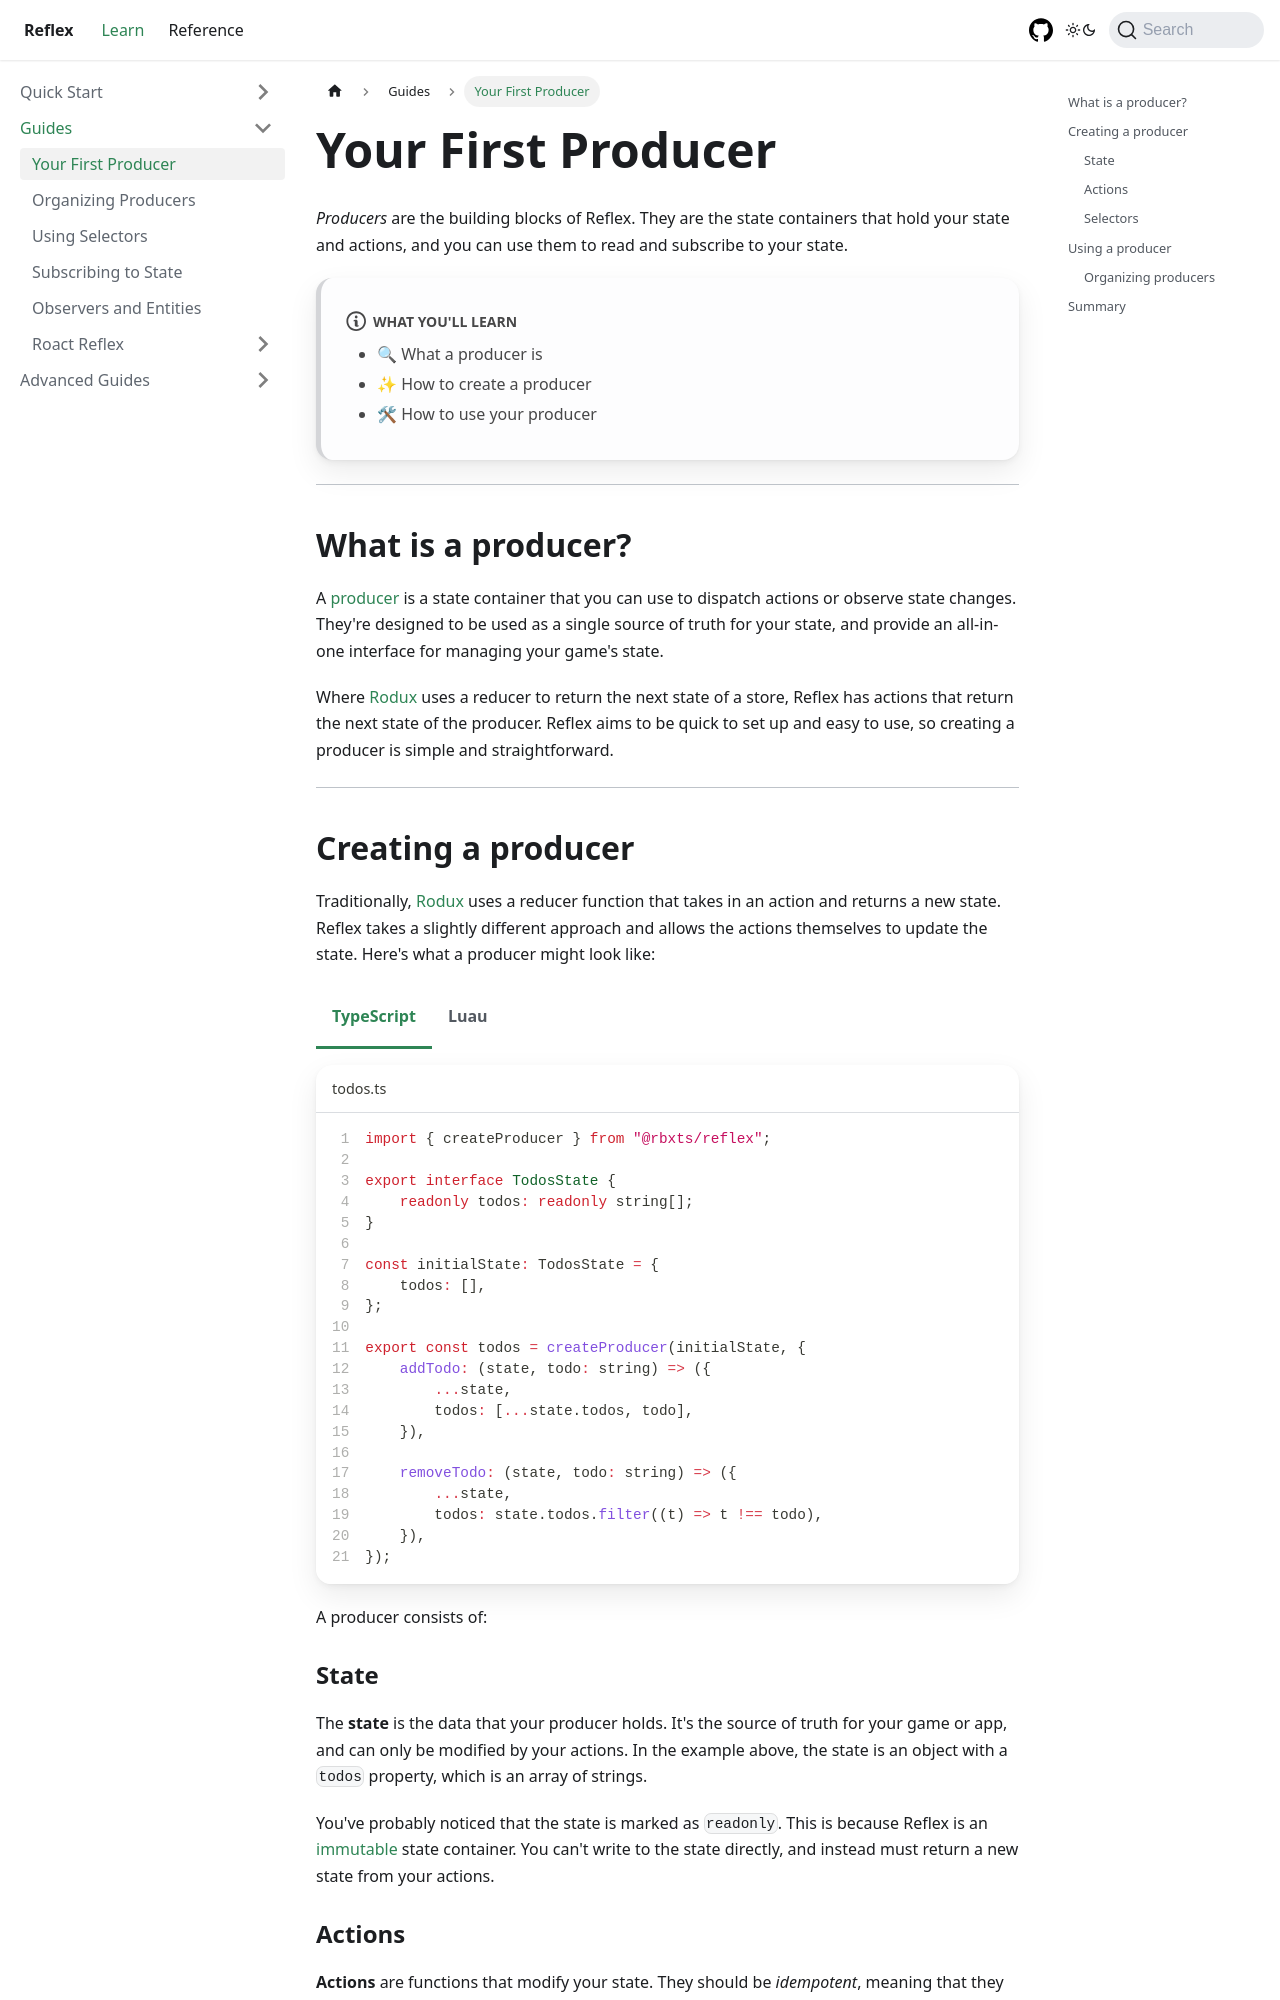

repository: littensy/reflex · page: docs/guides/your-first-producer/index.html · generator: docusaurus

---
description: Learn how to write a producer in Reflex.
---

import Tabs from "@theme/Tabs";
import TabItem from "@theme/TabItem";

# Your First Producer

_Producers_ are the building blocks of Reflex. They are the state containers that hold your state and actions, and you can use them to read and subscribe to your state.

:::note what you'll learn

-   🔍 What a producer is
-   ✨ How to create a producer
-   🛠 How to use your producer

:::

---

## What is a producer?

A [producer](../reference/reflex/producer) is a state container that you can use to dispatch actions or observe state changes. They're designed to be used as a single source of truth for your state, and provide an all-in-one interface for managing your game's state.

Where [Rodux](https://roblox.github.io/rodux) uses a reducer to return the next state of a store, Reflex has actions that return the next state of the producer. Reflex aims to be quick to set up and easy to use, so creating a producer is simple and straightforward.

---

## Creating a producer

Traditionally, [Rodux](https://roblox.github.io/rodux) uses a reducer function that takes in an action and returns a new state. Reflex takes a slightly different approach and allows the actions themselves to update the state. Here's what a producer might look like:

<Tabs groupId="languages">
<TabItem value="TypeScript" default>

```ts title="todos.ts" showLineNumbers
import { createProducer } from "@rbxts/reflex";

export interface TodosState {
	readonly todos: readonly string[];
}

const initialState: TodosState = {
	todos: [],
};

export const todos = createProducer(initialState, {
	addTodo: (state, todo: string) => ({
		...state,
		todos: [...state.todos, todo],
	}),

	removeTodo: (state, todo: string) => ({
		...state,
		todos: state.todos.filter((t) => t !== todo),
	}),
});
```

</TabItem>
<TabItem value="Luau">

```lua title="todos.lua" showLineNumbers
local Reflex = require(ReplicatedStorage.Packages.Reflex)

export type TodosProducer = Reflex.Producer<TodosState, TodosActions>

export type TodosState = {
    todos: { string },
}

export type TodosActions = {
    addTodo: (todo: string) -> (),
    removeTodo: (todo: string) -> (),
}

local initialState: TodosState = {
    todos = {},
}

local todos = Reflex.createProducer(initialState, {
    addTodo = function(state: TodosState, todo: string): TodosState
        local nextState = table.clone(state)
        local nextTodos = table.clone(state.todos)

        table.insert(nextTodos, todo)
        nextState.todos = nextTodos

        return nextState
    end,

    removeTodo = function(state: TodosState, todo: string): TodosState
        local nextState = table.clone(state)
        local nextTodos = table.clone(state.todos)

        table.remove(nextTodos, table.find(nextTodos, todo) or -1)
        nextState.todos = nextTodos

        return nextState
    end,
}) :: TodosProducer

return todos
```

</TabItem>
</Tabs>

A producer consists of:
